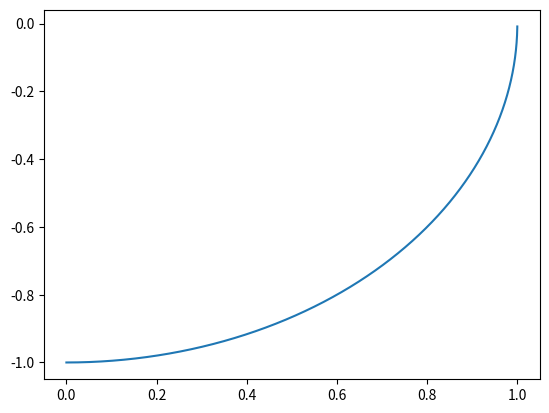

Write Python code to recreate this figure.
import numpy as np
import matplotlib.pyplot as plt

def f(x,y):
    return(-x/y)

def Eular(x0,y0,end,alpha):
    N = int((end-x0)/alpha)
    x = np.linspace(x0,end,N)
    y = np.array([y0])
    for i in range(N-1):
        y = np.append(y,y[i]+alpha*f(x[i],y[i]))
    return x,y

x0 = 0
y0 = -1
end = 1
alpha = 1e-5
x,y = Eular(x0,y0,end,alpha)
plt.plot(x,y)
plt.show()
